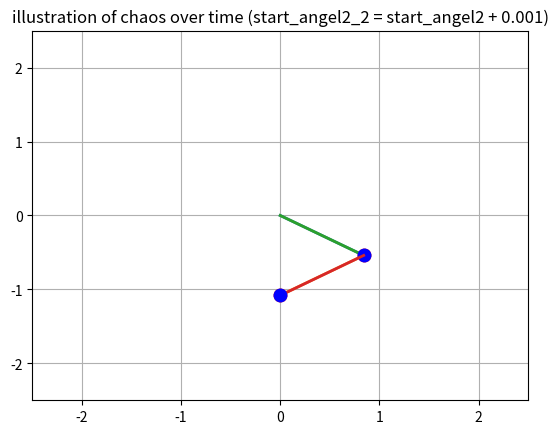

Source code (Python):
# -------  Importing Libraries ------- #

import numpy as np
from scipy.integrate import odeint
import sympy as sm

# -------  Defining Symbols & Variables ------- #

t = sm.symbols('t')
m_1, m_2, g = sm.symbols('m_1 m_2 g', positive=True)

the1, the2 = sm.symbols(r'\theta_1, \theta_2', cls=sm.Function) # sm.Function states that the position is a function

the1 = the1(t) # Specifying the variable
the2 = the2(t)

x1 = sm.sin(the1)
y1 = -sm.cos(the1)

x2 = x1 + sm.sin(the2)
y2 = y1 + -sm.cos(the2)


# -------  Defining Derivatives ------- #

the1_d = sm.diff(the1, t) # Angular Velocity
the1_dd = sm.diff(the1_d, t) # Angular Acceleration

x1_d = sm.diff(x1, t)
y1_d = sm.diff(y1, t)

the2_d = sm.diff(the2, t) # Angular Velocity
the2_dd = sm.diff(the2_d, t) # Angular Acceleration

x2_d = sm.diff(x2, t)
y2_d = sm.diff(y2, t)


# -------  Defining Energies & Lagrange ------- #

T_1 = 1/2 * m_1 * ((x1_d)**2+(y1_d)**2)
T_2 = 1/2 * m_2 * ((x2_d)**2+(y2_d)**2)
V_1 = m_1 * g * y1
V_2 = m_2 * g * y2
L = T_1 + T_2 - (V_2 + V_1)



# -------  Defining Lagrange's Equations ------- #

LE1 = sm.diff(sm.diff(L, the1_d), t) - sm.diff(L, the1) # use .simplyfy() if necessary
LE2 = sm.diff(sm.diff(L, the2_d), t) - sm.diff(L, the2) # use .simplyfy() if necessary

LE1 = LE1.simplify()
LE2 = LE2.simplify()


# -------  Solving the System of Equations & Lambdifying ------- #

solutions = sm.solve([LE1, LE2], the1_dd, the2_dd)
LEF1 = sm.lambdify((the1, the2, the1_d, the2_d, t, m_1, m_2, g), solutions[the1_dd])
LEF2 = sm.lambdify((the1, the2, the1_d, the2_d, t, m_1, m_2, g), solutions[the2_dd])



# -------  Solving the System Numerically ------- #

# Initial conditions & Constants
initial_conditions = [1.0, 10.0, -1.0, 3.0]  # Angle_1, Velocity_1, Angle_2, Velocity_2,
angle_2_dt = 0.001
initial_conditions_2 = [1.0, 10.0, -1.0+angle_2_dt, 3.0]  # Angle_1, Velocity_1, Angle_2, Velocity_2,

m1_val = 2
m2_val = 2
g_val = 9.81

# Function representing the system of first-order ODEs
def system_of_odes(y, t, m_1, m_2, g):
    the1, the1_d, the2, the2_d = y

    the1_dd = LEF1(the1, the2, the1_d, the2_d, t, m_1, m_2, g)
    the2_dd = LEF2(the1, the2, the1_d, the2_d, t, m_1, m_2, g)

    return [the1_d, the1_dd, the2_d, the2_dd]

# Time points for numerical solution
time_points = np.linspace(0, 40, 1001)

# Solve the system of ODEs
solution = odeint(system_of_odes, initial_conditions, time_points, args=(m1_val, m2_val, g_val))

solution_2 = odeint(system_of_odes, initial_conditions_2, time_points, args=(m1_val, m2_val, g_val))

# Extract position and velocity from the solution
the1_sol = solution[:, 0]
the1_d_sol = solution[:, 1]

the2_sol = solution[:, 2]
the2_d_sol = solution[:, 3]

x1_pendulum = np.sin(the1_sol)
y1_pendulum = -np.cos(the1_sol)

x2_pendulum = x1_pendulum + np.sin(the2_sol)
y2_pendulum = y1_pendulum + -np.cos(the2_sol)

# Extract position and velocity from the solution_2
the1_sol_2 = solution_2[:, 0]
the1_d_sol_2 = solution_2[:, 1]

the2_sol_2 = solution_2[:, 2]
the2_d_sol_2 = solution_2[:, 3]

x1_pendulum_2 = np.sin(the1_sol_2)
y1_pendulum_2 = -np.cos(the1_sol_2)

x2_pendulum_2 = x1_pendulum_2 + np.sin(the2_sol_2)
y2_pendulum_2 = y1_pendulum_2 + -np.cos(the2_sol_2)


# -------  Animating the solutions ------- #

import matplotlib.pyplot as plt
from matplotlib.animation import FuncAnimation


fig, ax = plt.subplots()
ax.set_xlim(-2.5, 2.5)
ax.set_ylim(-2.5, 2.5)
plt.grid()

def update(frame):
    # pandilum 1
    pendulum1.set_data([0, x1_pendulum[frame]], [0, y1_pendulum[frame]])
    mass1.set_data([x1_pendulum[frame]], [y1_pendulum[frame]])

    pendulum2.set_data([x1_pendulum[frame], x2_pendulum[frame]], [y1_pendulum[frame], y2_pendulum[frame]])
    mass2.set_data([x2_pendulum[frame]], [y2_pendulum[frame]])

    # pandilum 2
    pendulum1_2.set_data([0, x1_pendulum_2[frame]], [0, y1_pendulum_2[frame]])
    mass1_2.set_data([x1_pendulum_2[frame]], [y1_pendulum_2[frame]])

    pendulum2_2.set_data([x1_pendulum_2[frame], x2_pendulum_2[frame]], [y1_pendulum_2[frame], y2_pendulum_2[frame]])
    mass2_2.set_data([x2_pendulum_2[frame]], [y2_pendulum_2[frame]])

    return pendulum1, mass1, pendulum2, mass2,  pendulum1_2, mass1_2, pendulum2_2, mass2_2

# pandilum 1
pendulum1, = ax.plot([0, x1_pendulum[0]], [0, y1_pendulum[0]], lw=2)
mass1, = ax.plot([x1_pendulum[0]], [y1_pendulum[0]], 'o', markersize=4*int(m1_val)+1, color='red')

pendulum2, = ax.plot([x1_pendulum[0], x2_pendulum[0]], [y1_pendulum[0], y2_pendulum[0]], lw=2)
mass2, = ax.plot([x2_pendulum[0]], [y2_pendulum[0]], 'o', markersize=4*int(m2_val)+1, color='red')

# pandilum 2
pendulum1_2, = ax.plot([0, x1_pendulum[0]], [0, y1_pendulum[0]], lw=2)
mass1_2, = ax.plot([x1_pendulum[0]], [y1_pendulum[0]], 'o', markersize=4*int(m1_val)+1, color='blue')

pendulum2_2, = ax.plot([x1_pendulum[0], x2_pendulum[0]], [y1_pendulum[0], y2_pendulum[0]], lw=2)
mass2_2, = ax.plot([x2_pendulum[0]], [y2_pendulum[0]], 'o', markersize=4*int(m2_val)+1, color='blue')


animation = FuncAnimation(fig, update, frames=len(time_points), interval=50, blit=True)

plt.title(f"illustration of chaos over time (start_angel2_2 = start_angel2 + {angle_2_dt})")
plt.show()
